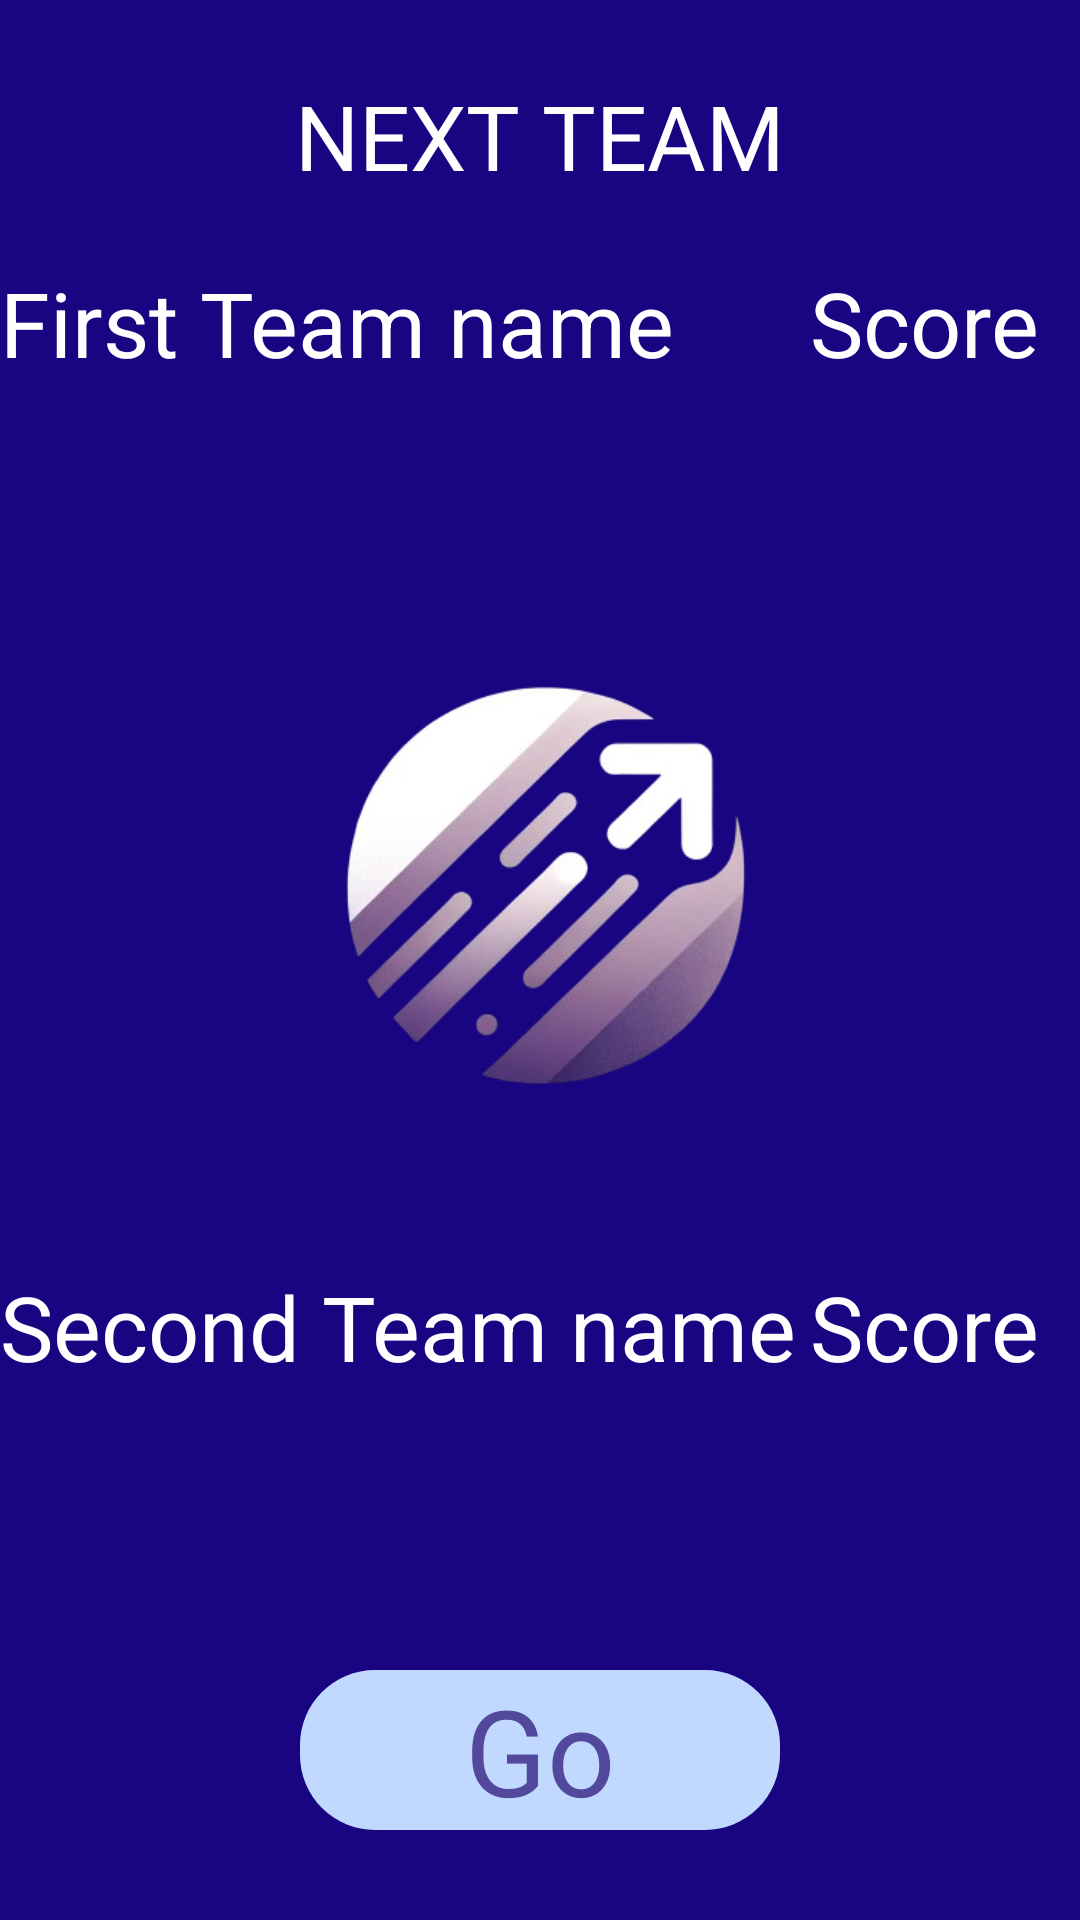

This screen was rendered from an Android layout file. Write that file and the resources it references.
<!-- AndroidManifest.xml: application theme Theme.TabuGameKotlin -->
<!-- res/layout/dialogcard.xml -->
<?xml version="1.0" encoding="utf-8"?>
<androidx.constraintlayout.widget.ConstraintLayout xmlns:android="http://schemas.android.com/apk/res/android"
    xmlns:app="http://schemas.android.com/apk/res-auto"
    xmlns:tools="http://schemas.android.com/tools"
    android:layout_width="match_parent"
    android:layout_height="match_parent"


    >

    <LinearLayout

        android:layout_width="match_parent"
        android:layout_height="match_parent"
        android:orientation="vertical"
        android:background="#190482"
        app:layout_constraintBottom_toBottomOf="parent"
        app:layout_constraintEnd_toEndOf="parent"
        app:layout_constraintStart_toStartOf="parent"
        app:layout_constraintTop_toTopOf="parent"



        >

        <TextView
            android:id="@+id/DialogText"
            android:layout_width="match_parent"
            android:layout_height="wrap_content"
            android:text="NEXT TEAM"
            android:layout_marginTop="25dp"
            android:textAlignment="center"
            android:layout_weight="2"
            android:textColor="@color/white"
            android:textSize="30sp" />

        <LinearLayout
            android:layout_width="match_parent"
            android:layout_height="wrap_content"
            android:layout_weight="4">

            <TextView
                android:id="@+id/dialogFirstTeam"
                android:layout_width="match_parent"
                android:layout_height="wrap_content"
                android:layout_weight="1"
                android:text="First Team name"
                android:textColor="@color/white"
                android:textSize="30sp" />

            <TextView
                android:id="@+id/dialogFirstTeamScore"
                android:layout_width="match_parent"
                android:layout_height="wrap_content"
                android:layout_weight="3"
                android:text="Score"
                android:textColor="@color/white"
                android:textSize="30sp" />


        </LinearLayout>
        <ImageView
            android:layout_width="match_parent"
            android:layout_height="250dp"
            android:src="@drawable/nextteamimage"
            />
        <LinearLayout
            android:layout_width="match_parent"
            android:layout_height="wrap_content"
            android:layout_weight="4"
            >

            <TextView
                android:id="@+id/dialogSecondTeam"
                android:layout_width="match_parent"
                android:layout_height="wrap_content"
                android:layout_weight="1"
                android:text="Second Team name"
                android:textColor="@color/white"
                android:textSize="30sp" />

            <TextView
                android:id="@+id/dialogSecondTeamScore"
                android:layout_width="match_parent"
                android:layout_height="wrap_content"
                android:layout_weight="3"
                android:text="Score"
                android:textColor="@color/white"
                android:textSize="30sp" />


        </LinearLayout>

        <LinearLayout
            android:layout_width="match_parent"
            android:layout_height="wrap_content">

            <TextView
                android:id="@+id/buttonGo"
                android:layout_width="match_parent"
                android:layout_height="wrap_content"
                android:layout_marginLeft="100dp"
                android:layout_marginTop="50dp"
                android:layout_marginRight="100dp"
                android:layout_marginBottom="30dp"
                android:background="@drawable/buttonstyle"
                android:text="Go"
                android:backgroundTint="#C2D9FF"
                    android:textAlignment="center"
                android:textColor="#52489C"
                android:textSize="40sp" />


        </LinearLayout>


    </LinearLayout>

</androidx.constraintlayout.widget.ConstraintLayout>
<!-- resources referenced by this layout -->
<resources>
  <!-- drawable buttonstyle (drawable) -->
  <?xml version="1.0" encoding="utf-8"?>
  <shape xmlns:android="http://schemas.android.com/apk/res/android" android:shape="rectangle"
  
      >
      <solid
          android:color="@color/white"
  
          />
      <corners
          android:radius="25dp"
          />
  
  
      
  </shape>
  <!-- drawable nextteamimage: png bitmap (drawable, 84676 bytes) -->
  <style name="Theme.TabuGameKotlin" parent="Base.Theme.TabuGameKotlin" />
  <style name="Base.Theme.TabuGameKotlin" parent="Theme.MaterialComponents.DayNight.NoActionBar">
          
          
      </style>
  <!-- not gathered from this repository: default colours our renderer supplied (Android Studio template values) -->
  <color name="white">#FFFFFFFF</color>
</resources>
